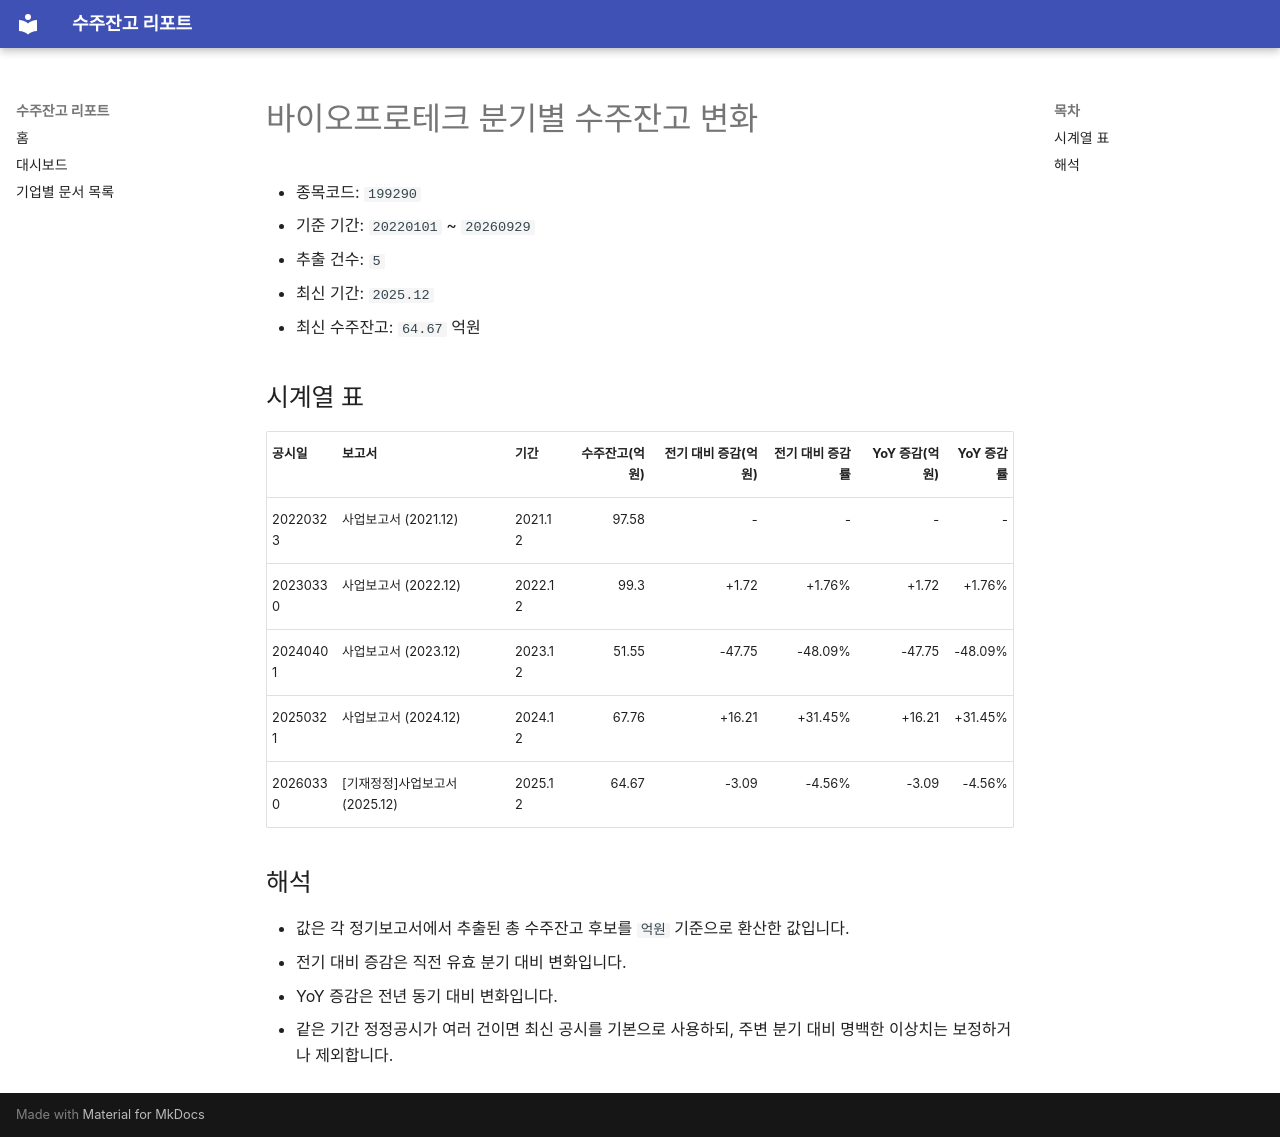

repository: agent-jaden/order-backlog-dashboard · page: companies/바이오프로테크_수주잔고(199290)/index.html · generator: mkdocs

# 바이오프로테크 분기별 수주잔고 변화

- 종목코드: `199290`
- 기준 기간: `20220101` ~ `20260929`
- 추출 건수: `5`
- 최신 기간: `2025.12`
- 최신 수주잔고: `64.67` 억원

## 시계열 표

| 공시일 | 보고서 | 기간 | 수주잔고(억원) | 전기 대비 증감(억원) | 전기 대비 증감률 | YoY 증감(억원) | YoY 증감률 |
| --- | --- | --- | ---: | ---: | ---: | ---: | ---: |
| 20220323 | 사업보고서 (2021.12) | 2021.12 | 97.58 | - | - | - | - |
| 20230330 | 사업보고서 (2022.12) | 2022.12 | 99.3 | +1.72 | +1.76% | +1.72 | +1.76% |
| 20240401 | 사업보고서 (2023.12) | 2023.12 | 51.55 | -47.75 | -48.09% | -47.75 | -48.09% |
| 20250321 | 사업보고서 (2024.12) | 2024.12 | 67.76 | +16.21 | +31.45% | +16.21 | +31.45% |
| 20260330 | [기재정정]사업보고서 (2025.12) | 2025.12 | 64.67 | -3.09 | -4.56% | -3.09 | -4.56% |

## 해석

- 값은 각 정기보고서에서 추출된 총 수주잔고 후보를 `억원` 기준으로 환산한 값입니다.
- 전기 대비 증감은 직전 유효 분기 대비 변화입니다.
- YoY 증감은 전년 동기 대비 변화입니다.
- 같은 기간 정정공시가 여러 건이면 최신 공시를 기본으로 사용하되, 주변 분기 대비 명백한 이상치는 보정하거나 제외합니다.
